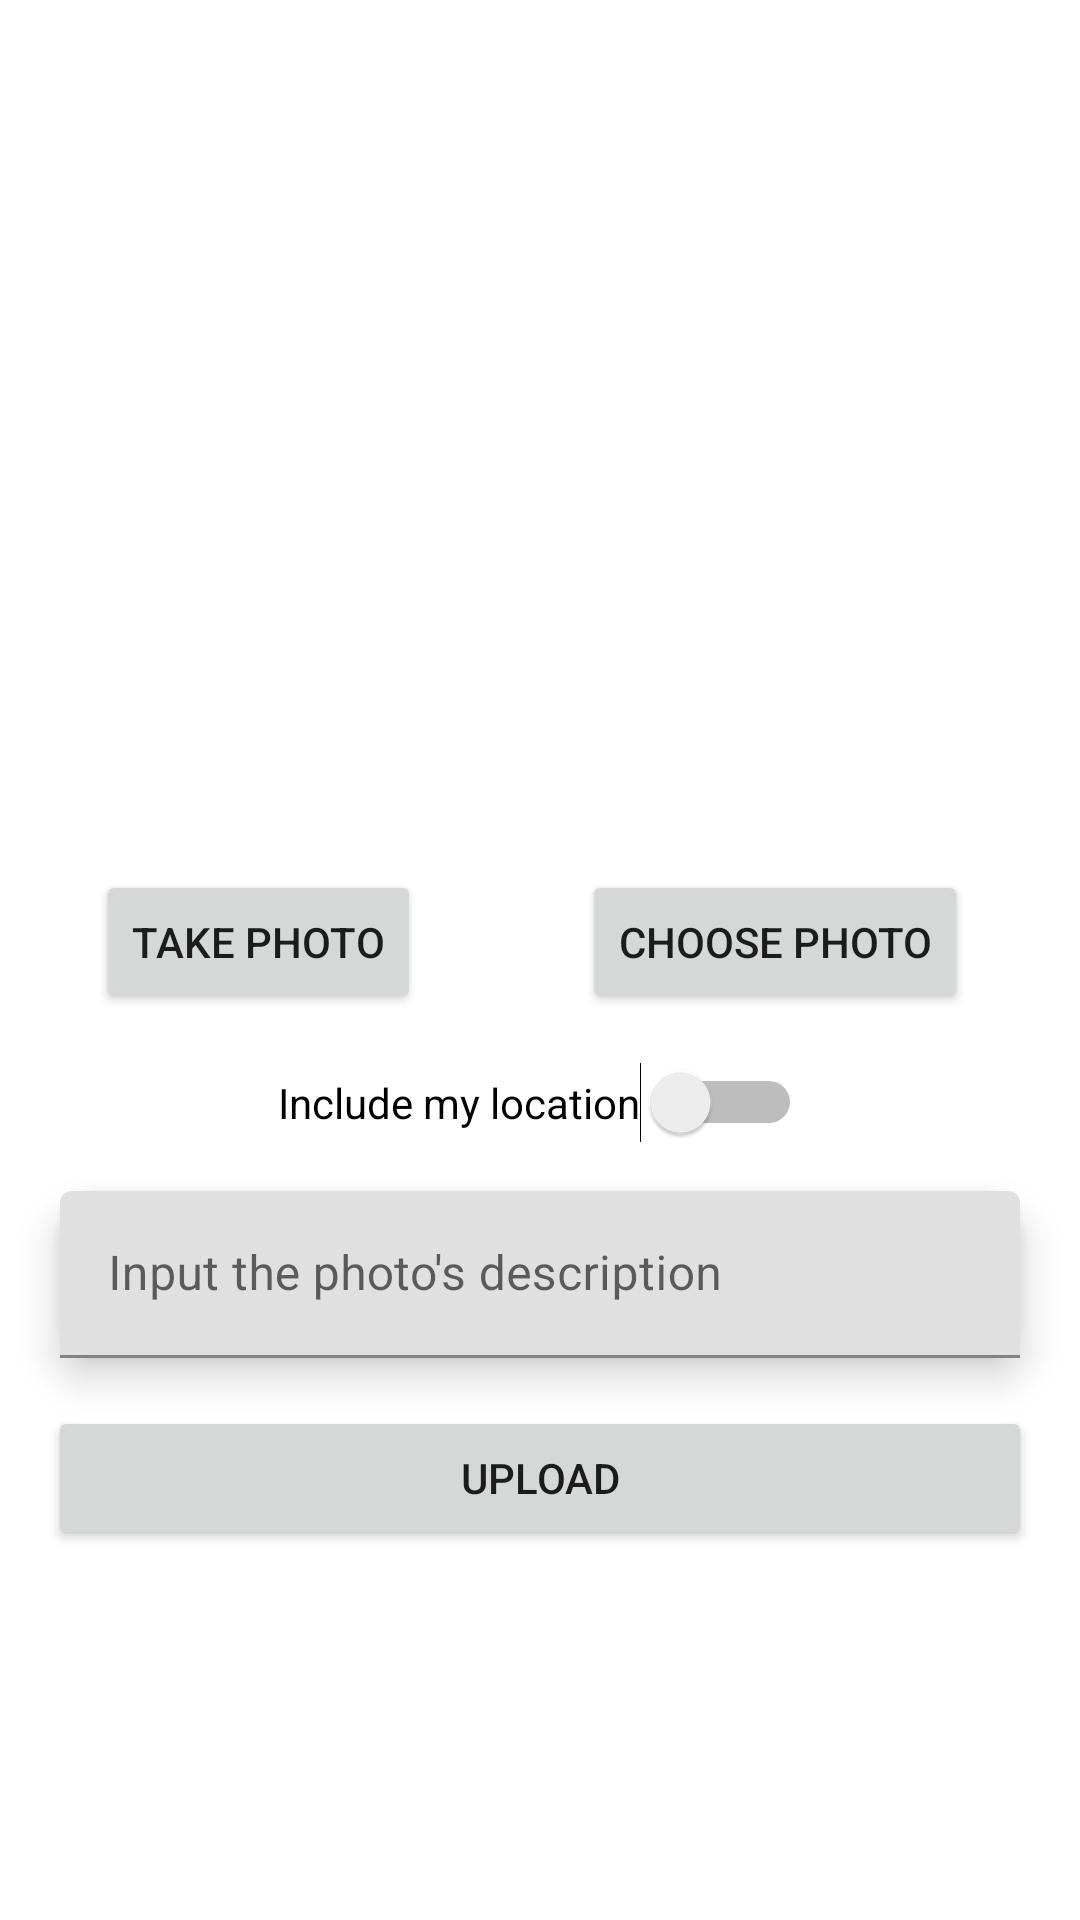

Layout XML and referenced resources for this Android screen:
<!-- AndroidManifest.xml: application theme Theme.YourStory -->
<!-- res/layout/activity_upload.xml -->
<?xml version="1.0" encoding="utf-8"?>
<androidx.constraintlayout.widget.ConstraintLayout xmlns:android="http://schemas.android.com/apk/res/android"
    xmlns:app="http://schemas.android.com/apk/res-auto"
    xmlns:tools="http://schemas.android.com/tools"
    android:layout_width="match_parent"
    android:layout_height="match_parent"
    tools:context=".ui.upload.UploadActivity">

    <ImageView
        android:id="@+id/previewImageView"
        android:layout_width="250dp"
        android:layout_height="250dp"
        android:layout_marginTop="40dp"
        app:layout_constraintEnd_toEndOf="parent"
        app:layout_constraintStart_toStartOf="parent"
        app:layout_constraintTop_toTopOf="parent"
        app:srcCompat="@drawable/ic_image" />

    <Button
        android:id="@+id/camerax"
        android:layout_width="wrap_content"
        android:layout_height="wrap_content"
        android:layout_marginStart="32dp"
        android:text="@string/camera"
        app:layout_constraintStart_toStartOf="parent"
        app:layout_constraintTop_toBottomOf="@+id/previewImageView" />

    <Button
        android:id="@+id/library"
        android:layout_width="wrap_content"
        android:layout_height="wrap_content"
        android:layout_marginStart="16dp"
        android:text="@string/library"
        app:layout_constraintEnd_toEndOf="parent"
        app:layout_constraintStart_toEndOf="@+id/camerax"
        app:layout_constraintTop_toBottomOf="@+id/previewImageView" />

    <Switch
        android:id="@+id/switchLocation"
        android:layout_width="wrap_content"
        android:layout_height="wrap_content"
        android:text="Include my location"
        android:layout_marginTop="16dp"
        app:layout_constraintBottom_toTopOf="@+id/textInputLayout"
        app:layout_constraintEnd_toEndOf="parent"
        app:layout_constraintStart_toStartOf="parent"
        app:layout_constraintTop_toBottomOf="@+id/library" />

    <com.google.android.material.textfield.TextInputLayout
        android:id="@+id/textInputLayout"
        android:layout_width="match_parent"
        android:layout_height="wrap_content"
        android:layout_marginHorizontal="20dp"
        android:layout_marginTop="16dp"
        android:background="@drawable/edit_text"
        android:elevation="8dp"
        app:layout_constraintStart_toStartOf="parent"
        app:layout_constraintTop_toBottomOf="@+id/switchLocation">

        <com.google.android.material.textfield.TextInputEditText
            android:id="@+id/ed_add_description"
            android:layout_width="match_parent"
            android:layout_height="wrap_content"
            android:hint="@string/description"
            android:maxLines="5" />
    </com.google.android.material.textfield.TextInputLayout>

    <Button
        android:id="@+id/button_add"
        android:layout_width="match_parent"
        android:layout_height="wrap_content"
        android:layout_marginHorizontal="16dp"
        android:layout_marginTop="16dp"
        android:text="@string/upload"
        app:layout_constraintEnd_toEndOf="parent"
        app:layout_constraintStart_toStartOf="parent"
        app:layout_constraintTop_toBottomOf="@+id/textInputLayout" />
</androidx.constraintlayout.widget.ConstraintLayout>
<!-- resources referenced by this layout -->
<resources>
  <!-- drawable edit_text (drawable) -->
  <?xml version="1.0" encoding="utf-8"?>
  <shape xmlns:android="http://schemas.android.com/apk/res/android">
      <corners android:radius="14dp"/>
      <solid android:color="@color/white"/>
      <size android:height ="50dp"/>
  </shape>
  <string name="camera">Take photo</string>
  <string name="description">Input the photo\'s description</string>
  <string name="library">Choose photo</string>
  <string name="upload">Upload</string>
  <style name="Theme.YourStory" parent="Theme.MaterialComponents.DayNight.DarkActionBar">
          
          <item name="colorPrimary">@color/blue_primary</item>
          <item name="colorPrimaryVariant">@color/blue_secondary</item>
          <item name="colorOnPrimary">@color/white</item>
          
          <item name="colorSecondary">@color/teal_200</item>
          <item name="colorSecondaryVariant">@color/teal_700</item>
          <item name="colorOnSecondary">@color/black</item>
          
          <item name="android:statusBarColor">?attr/colorPrimaryVariant</item>
          
      </style>
  <color name="white">#FFFFFFFF</color>
  <color name="blue_primary">#218099</color>
  <color name="blue_secondary">#469CB3</color>
  <color name="teal_200">#FF03DAC5</color>
  <color name="teal_700">#FF018786</color>
  <color name="black">#FF000000</color>
</resources>
